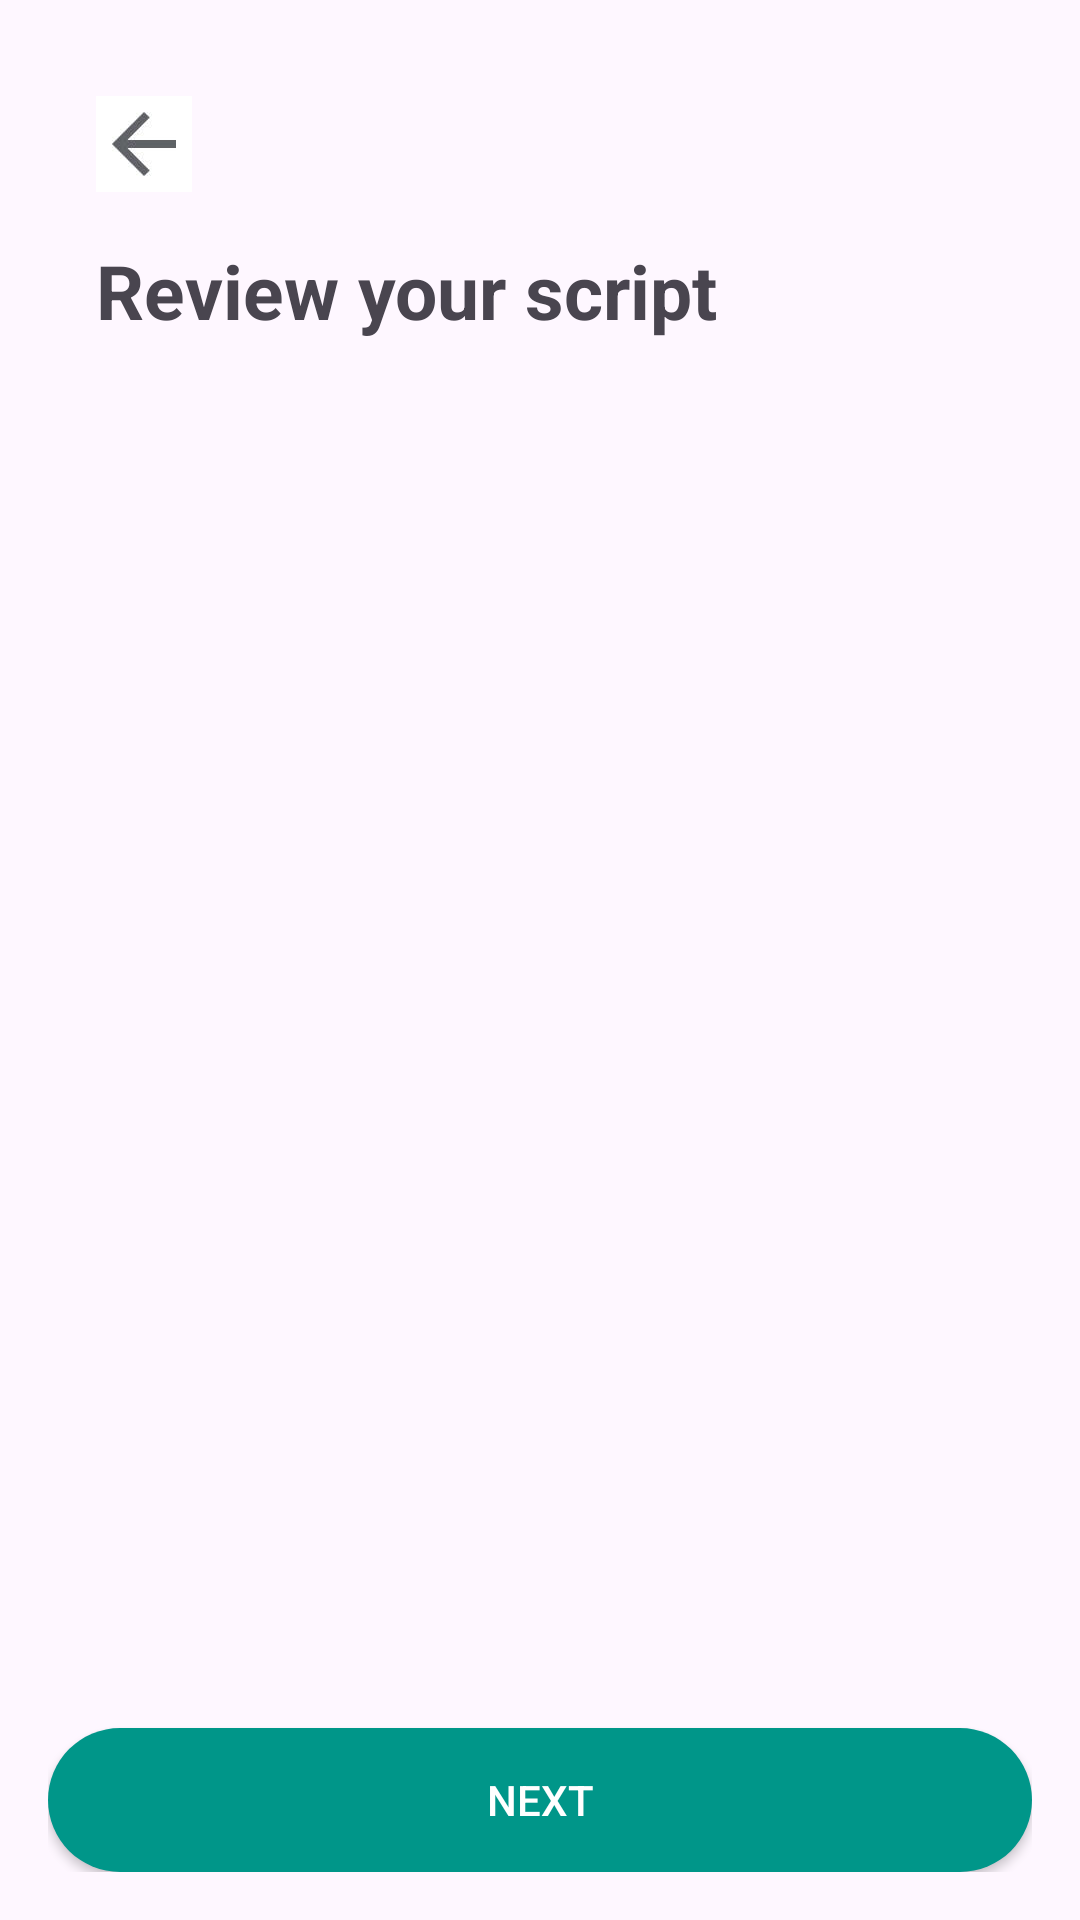

Write the Android layout XML for this screen, with the resource values it uses.
<!-- AndroidManifest.xml: application theme Theme.CVDDraft1 -->
<!-- res/layout/activity_script_display.xml -->
<?xml version="1.0" encoding="utf-8"?>
<LinearLayout xmlns:android="http://schemas.android.com/apk/res/android"
    xmlns:tools="http://schemas.android.com/tools"
    android:layout_width="match_parent"
    android:layout_height="match_parent"
    android:orientation="vertical"
    android:padding="16dp"
    android:background="?android:attr/windowBackground"
    >

    
    <ImageButton
        android:id="@+id/btnBack"
        tools:ignore="TouchTargetSizeCheck"
        android:layout_width="32dp"
        android:layout_height="32dp"
        android:background="?attr/selectableItemBackgroundBorderless"
        android:contentDescription="Back"
        android:padding="0dp"
        android:scaleType="centerInside"
        android:layout_marginStart="16dp"
        android:layout_marginTop="16dp"
        android:src="@drawable/back_key" />

    
    <TextView
        android:id="@+id/tvReview"
        android:layout_width="match_parent"
        android:layout_height="wrap_content"
        android:text="Review your script"
        android:textSize="25sp"
        android:textStyle="bold"
        android:layout_marginStart="16dp"
        android:layout_marginTop="16dp"
        android:layout_marginBottom="8dp"
        android:layout_below="@id/btnBack" />

    
    <ScrollView
        android:layout_width="match_parent"
        android:layout_height="0dp"
        android:layout_weight="1">

        <LinearLayout
            android:id="@+id/scriptContainer"
            android:layout_width="match_parent"
            android:layout_height="wrap_content"
            android:orientation="vertical" />

    </ScrollView>

    
    <Button
        android:id="@+id/btnNext"
        android:layout_width="match_parent"
        android:layout_height="wrap_content"
        android:text="Next"
        android:textColor="@android:color/white"
        android:background="@drawable/rounded_button"
        android:backgroundTint="@color/colorPrimary" />

</LinearLayout>
<!-- resources referenced by this layout -->
<resources>
  <color name="colorPrimary">#009689</color>
  <!-- drawable back_key: jpg bitmap (drawable, 1013 bytes) -->
  <!-- drawable rounded_button (drawable) -->
  <?xml version="1.0" encoding="utf-8"?>
  <shape xmlns:android="http://schemas.android.com/apk/res/android">
      <solid android:color="#008577" /> 
      <corners android:radius="25dp" /> 
      <padding
          android:left="10dp"
          android:top="10dp"
          android:right="10dp"
          android:bottom="10dp" />
  </shape>
  <style name="Theme.CVDDraft1" parent="Theme.MaterialComponents.DayNight.NoActionBar">
          
          <item name="colorPrimary">@color/colorPrimary</item>
          <item name="colorPrimaryDark">@color/colorPrimaryDark</item>
          <item name="colorAccent">@color/colorAccent</item>
  
          
          <item name="android:windowBackground">@color/backgroundLight</item>
          <item name="android:textColorPrimary">@color/textColorPrimary</item>
  
          
          <item name="android:buttonStyle">@style/Widget.Button.CVDDraft1</item>
      </style>
  <color name="colorPrimaryDark">#00796B</color>
  <color name="colorAccent">#009689</color>
  <color name="backgroundLight">#FFFEFA</color>
  <color name="textColorPrimary">#000000</color>
  <style name="Widget.Button.CVDDraft1" parent="Widget.AppCompat.Button.Colored">
          <item name="android:backgroundTint">@color/colorPrimary</item> 
          <item name="android:textColor">@color/buttonText</item> 
      </style>
  <color name="buttonText">#FFFFFF</color>
</resources>
